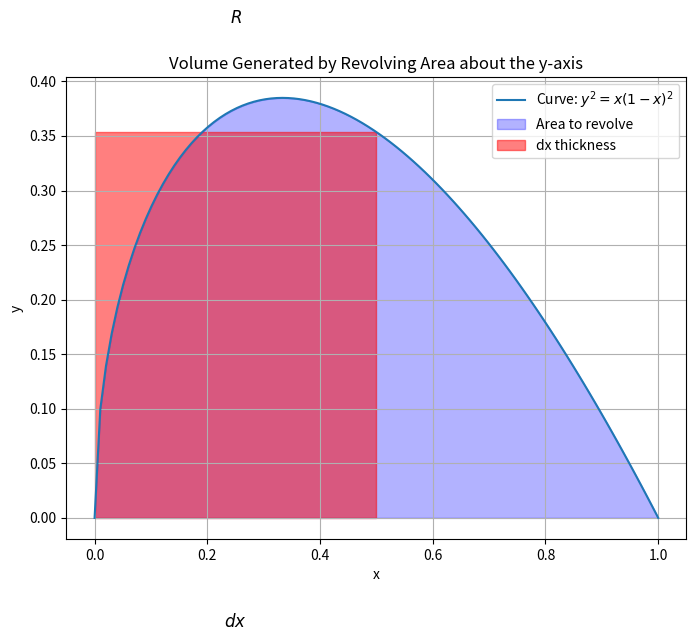

Generate this figure with matplotlib:
import numpy as np
import matplotlib.pyplot as plt
from scipy.integrate import quad

# Define the curve equation
y = lambda x: np.sqrt(x * (1 - x)**2)

# Define the limits of integration
x_lower = 0
x_upper = 1

# Create an array of x values
x_vals = np.linspace(x_lower, x_upper, 100)

# Calculate the corresponding y values from the curve equation
y_vals = y(x_vals)

# Plot the curve
plt.figure(figsize=(8, 6))
plt.plot(x_vals, y_vals, label='Curve: $y^2 = x(1 - x)^2$')

# Fill the area under the curve within the limits
plt.fill_between(x_vals, y_vals, color='blue', alpha=0.3, label='Area to revolve')

# Draw a representative rectangle for the disk method
x_rect = 0.5 # midpoint for demonstration
y_rect = y(x_rect)
plt.gca().add_patch(plt.Rectangle((x_rect, 0), -x_rect, y_rect, color='red', alpha=0.5, label='dx thickness'))

# Annotate the radius and dx
plt.text(x_rect/2, y_rect + 0.1, '$R$', fontsize=12, ha='center')
plt.text(x_rect/2, -0.1, '$dx$', fontsize=12, ha='center')

# Set the labels and title
plt.xlabel('x')
plt.ylabel('y')
plt.title('Volume Generated by Revolving Area about the y-axis')
plt.legend()
plt.grid(True)

# Show the plot
plt.show()